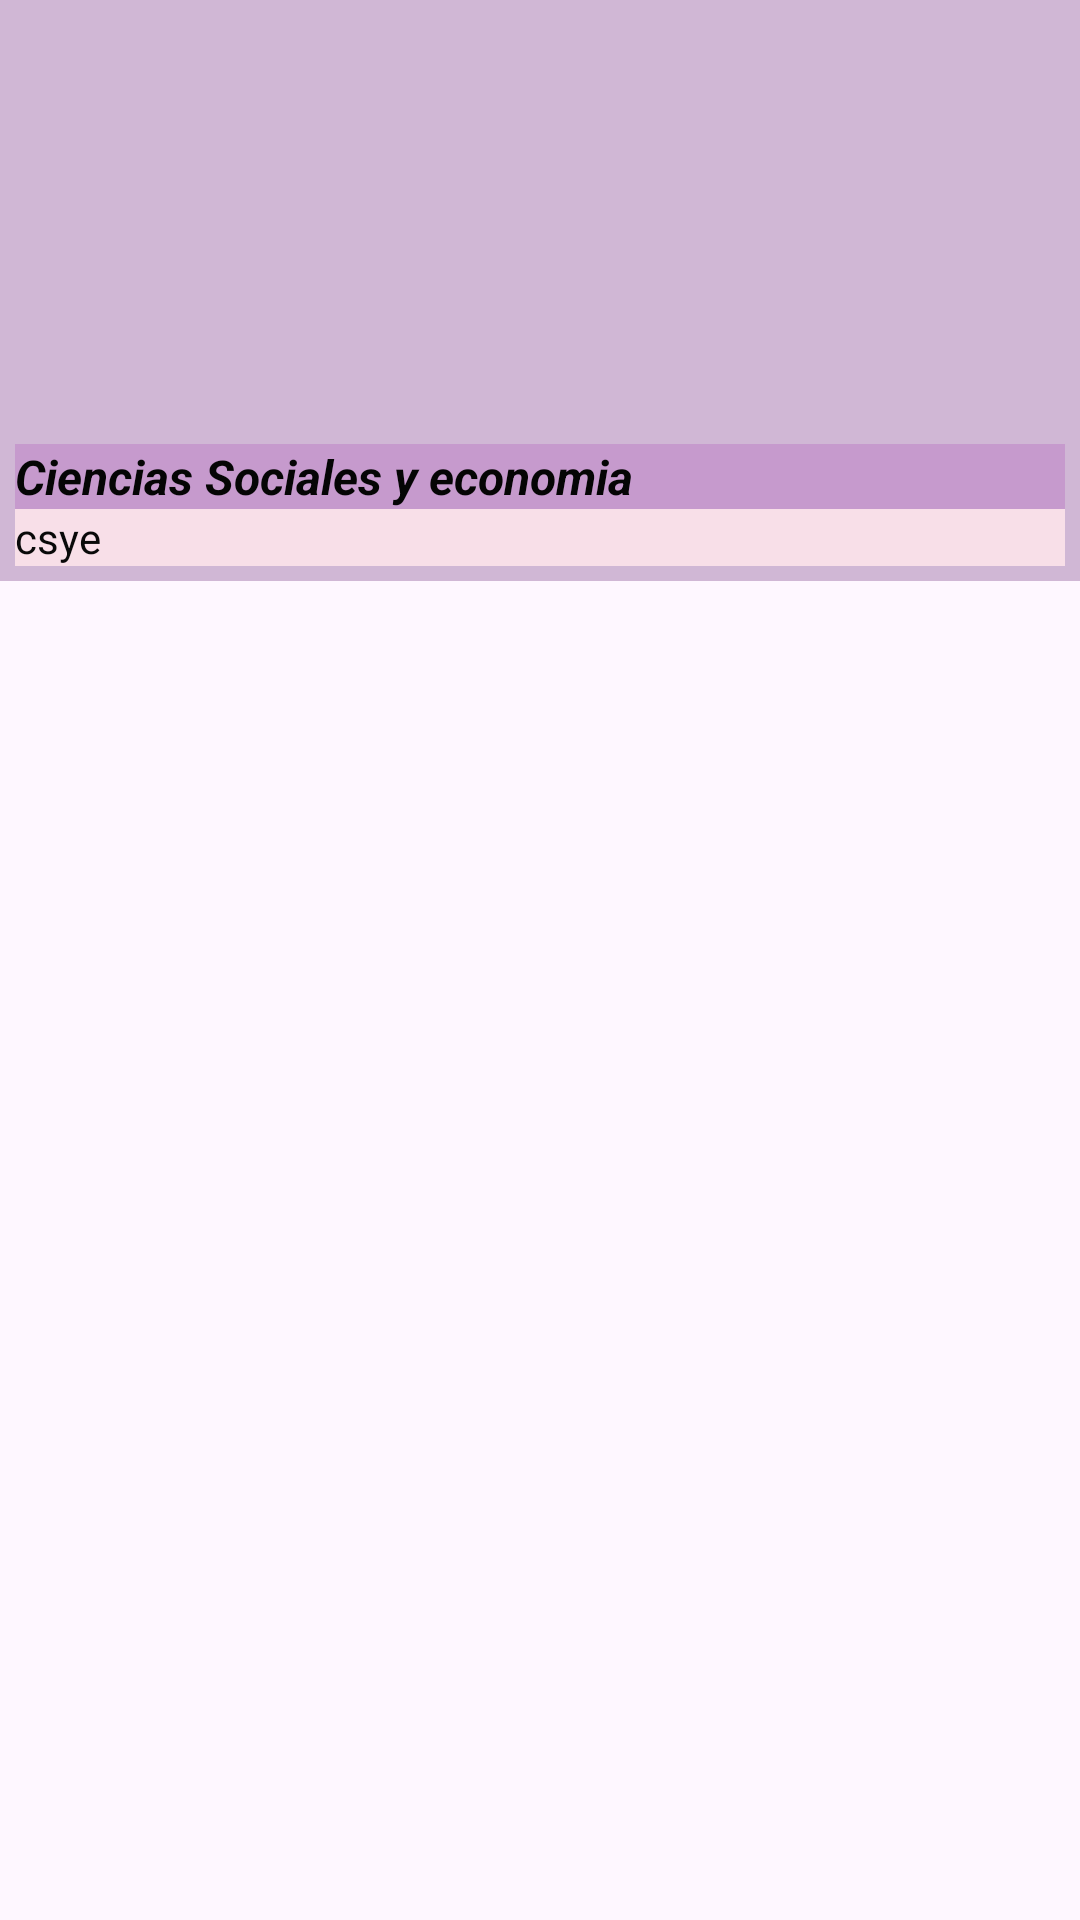

Produce the Android XML layout that renders to this screen, including the resource entries it uses.
<!-- AndroidManifest.xml: application theme Theme.My_Application_EVALUACION_FRECUENTE -->
<!-- res/layout/lyitemrevista.xml -->
<?xml version="1.0" encoding="utf-8"?>
<LinearLayout xmlns:android="http://schemas.android.com/apk/res/android"
    android:layout_width="fill_parent"
    android:layout_height="fill_parent"
    android:orientation="horizontal">

    <LinearLayout
        android:id="@+id/lnid"
        android:layout_width="wrap_content"
        android:layout_height="wrap_content"
        android:background="#D0B7D5"
        android:orientation="vertical"
        android:padding="5dp">

        <ImageView
            android:id="@+id/imgUsr"
            android:layout_width="411dp"
            android:layout_height="143dp" />

        <TextView
            android:id="@+id/lblNombre"
            android:layout_width="411dp"
            android:layout_height="wrap_content"
            android:accessibilityHeading="true"
            android:background="#C69ACD"
            android:text="Ciencias Sociales y economia"
            android:textColor="#050505"
            android:textSize="16sp"
            android:textStyle="bold|italic" />

        <TextView
            android:id="@+id/lblEmail"
            android:layout_width="fill_parent"
            android:layout_height="wrap_content"
            android:background="#F8DFE8"
            android:text="csye"
            android:textColor="#090909"
            android:textSize="14sp"
            android:textStyle="normal" />

    </LinearLayout>
</LinearLayout>
<!-- resources referenced by this layout -->
<resources>
  <style name="Theme.My_Application_EVALUACION_FRECUENTE" parent="Base.Theme.My_Application_EVALUACION_FRECUENTE" />
  <style name="Base.Theme.My_Application_EVALUACION_FRECUENTE" parent="Theme.Material3.DayNight.NoActionBar">
          
          
      </style>
</resources>
